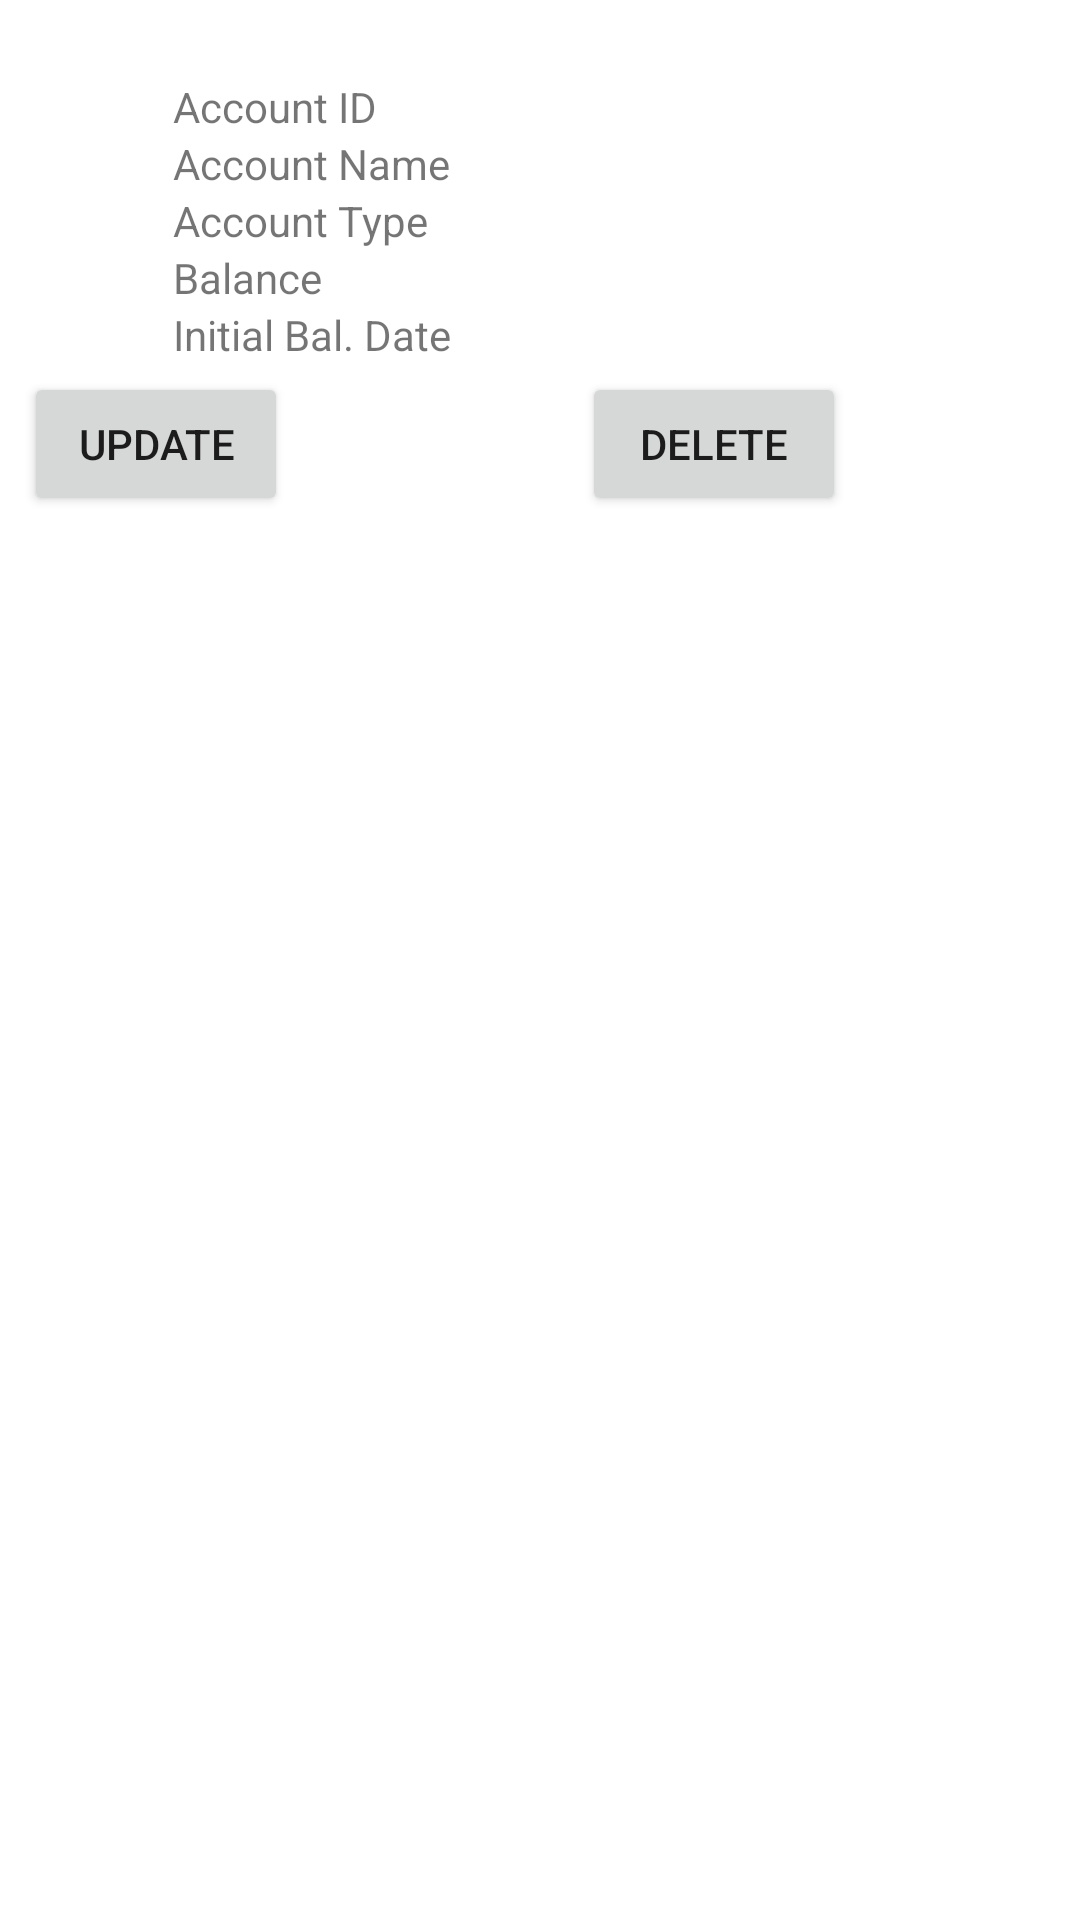

Write the Android layout XML for this screen, with the resource values it uses.
<!-- AndroidManifest.xml: application theme Theme.BottomNav -->
<!-- res/layout/account_details.xml -->
<?xml version="1.0" encoding="utf-8"?>
<androidx.constraintlayout.widget.ConstraintLayout xmlns:android="http://schemas.android.com/apk/res/android"
    xmlns:app="http://schemas.android.com/apk/res-auto"
    xmlns:tools="http://schemas.android.com/tools"
    android:layout_width="match_parent"
    android:layout_height="match_parent">

    <LinearLayout
        android:id="@+id/linearLayout4"
        android:layout_width="178dp"
        android:layout_height="130dp"
        android:layout_marginStart="25dp"
        android:layout_marginTop="26dp"
        android:layout_marginEnd="26dp"
        android:layout_marginBottom="348dp"
        android:orientation="vertical"
        app:layout_constraintBottom_toBottomOf="parent"
        app:layout_constraintEnd_toEndOf="parent"
        app:layout_constraintHorizontal_bias="0.875"
        app:layout_constraintStart_toStartOf="parent"
        app:layout_constraintTop_toTopOf="parent"
        app:layout_constraintVertical_bias="0.0">

        <TextView
            android:id="@+id/textView10"
            android:layout_width="match_parent"
            android:layout_height="wrap_content" />

        <TextView
            android:id="@+id/textView18"
            android:layout_width="match_parent"
            android:layout_height="wrap_content" />

        <TextView
            android:id="@+id/textView19"
            android:layout_width="match_parent"
            android:layout_height="wrap_content" />

        <TextView
            android:id="@+id/textView20"
            android:layout_width="match_parent"
            android:layout_height="wrap_content" />

        <TextView
            android:id="@+id/textView21"
            android:layout_width="match_parent"
            android:layout_height="wrap_content" />
    </LinearLayout>

    <LinearLayout
        android:id="@+id/linearLayout3"
        android:layout_width="119dp"
        android:layout_height="130dp"
        android:layout_marginStart="25dp"
        android:layout_marginTop="26dp"
        android:layout_marginEnd="26dp"
        android:layout_marginBottom="348dp"
        android:orientation="vertical"
        app:layout_constraintBottom_toBottomOf="parent"
        app:layout_constraintEnd_toEndOf="parent"
        app:layout_constraintHorizontal_bias="0.172"
        app:layout_constraintStart_toStartOf="parent"
        app:layout_constraintTop_toTopOf="parent"
        app:layout_constraintVertical_bias="0.0">

        <TextView
            android:id="@+id/textView9"
            android:layout_width="match_parent"
            android:layout_height="wrap_content"
            android:text="Account ID" />

        <TextView
            android:id="@+id/textView14"
            android:layout_width="match_parent"
            android:layout_height="wrap_content"
            android:text="Account Name" />

        <TextView
            android:id="@+id/textView15"
            android:layout_width="match_parent"
            android:layout_height="wrap_content"
            android:text="Account Type" />

        <TextView
            android:id="@+id/textView16"
            android:layout_width="match_parent"
            android:layout_height="wrap_content"
            android:text="Balance" />

        <TextView
            android:id="@+id/textView17"
            android:layout_width="match_parent"
            android:layout_height="wrap_content"
            android:text="Initial Bal. Date" />

    </LinearLayout>

    <Button
        android:id="@+id/UpdateData"
        android:layout_width="wrap_content"
        android:layout_height="wrap_content"
        android:layout_marginEnd="264dp"
        android:layout_marginBottom="468dp"
        android:text="Update"
        app:layout_constraintBottom_toBottomOf="parent"
        app:layout_constraintEnd_toEndOf="parent" />

    <Button
        android:id="@+id/DeleteAcc"
        android:layout_width="wrap_content"
        android:layout_height="wrap_content"
        android:layout_marginEnd="78dp"
        android:layout_marginBottom="468dp"
        android:text="Delete"
        app:layout_constraintBottom_toBottomOf="parent"
        app:layout_constraintEnd_toEndOf="parent" />

</androidx.constraintlayout.widget.ConstraintLayout>
<!-- resources referenced by this layout -->
<resources>
  <style name="Theme.BottomNav" parent="Theme.MaterialComponents.DayNight.NoActionBar">
          
          <item name="colorPrimary">@color/colorPrimary</item>
          <item name="colorPrimaryVariant">@color/colorSecondary</item>
          <item name="colorOnPrimary">@color/general</item>
          
          <item name="colorSecondary">@color/teal_200</item>
          <item name="colorSecondaryVariant">@color/teal_700</item>
          <item name="colorOnSecondary">@color/black</item>
          
          <item name="android:statusBarColor">@color/colorPrimary</item>
          
      </style>
  <color name="colorPrimary">#3F3ADE</color>
  <color name="colorSecondary">#524EDB</color>
  <color name="general">#E2E1F4</color>
  <color name="teal_200">#FF03DAC5</color>
  <color name="teal_700">#FF018786</color>
  <color name="black">#FF000000</color>
</resources>
